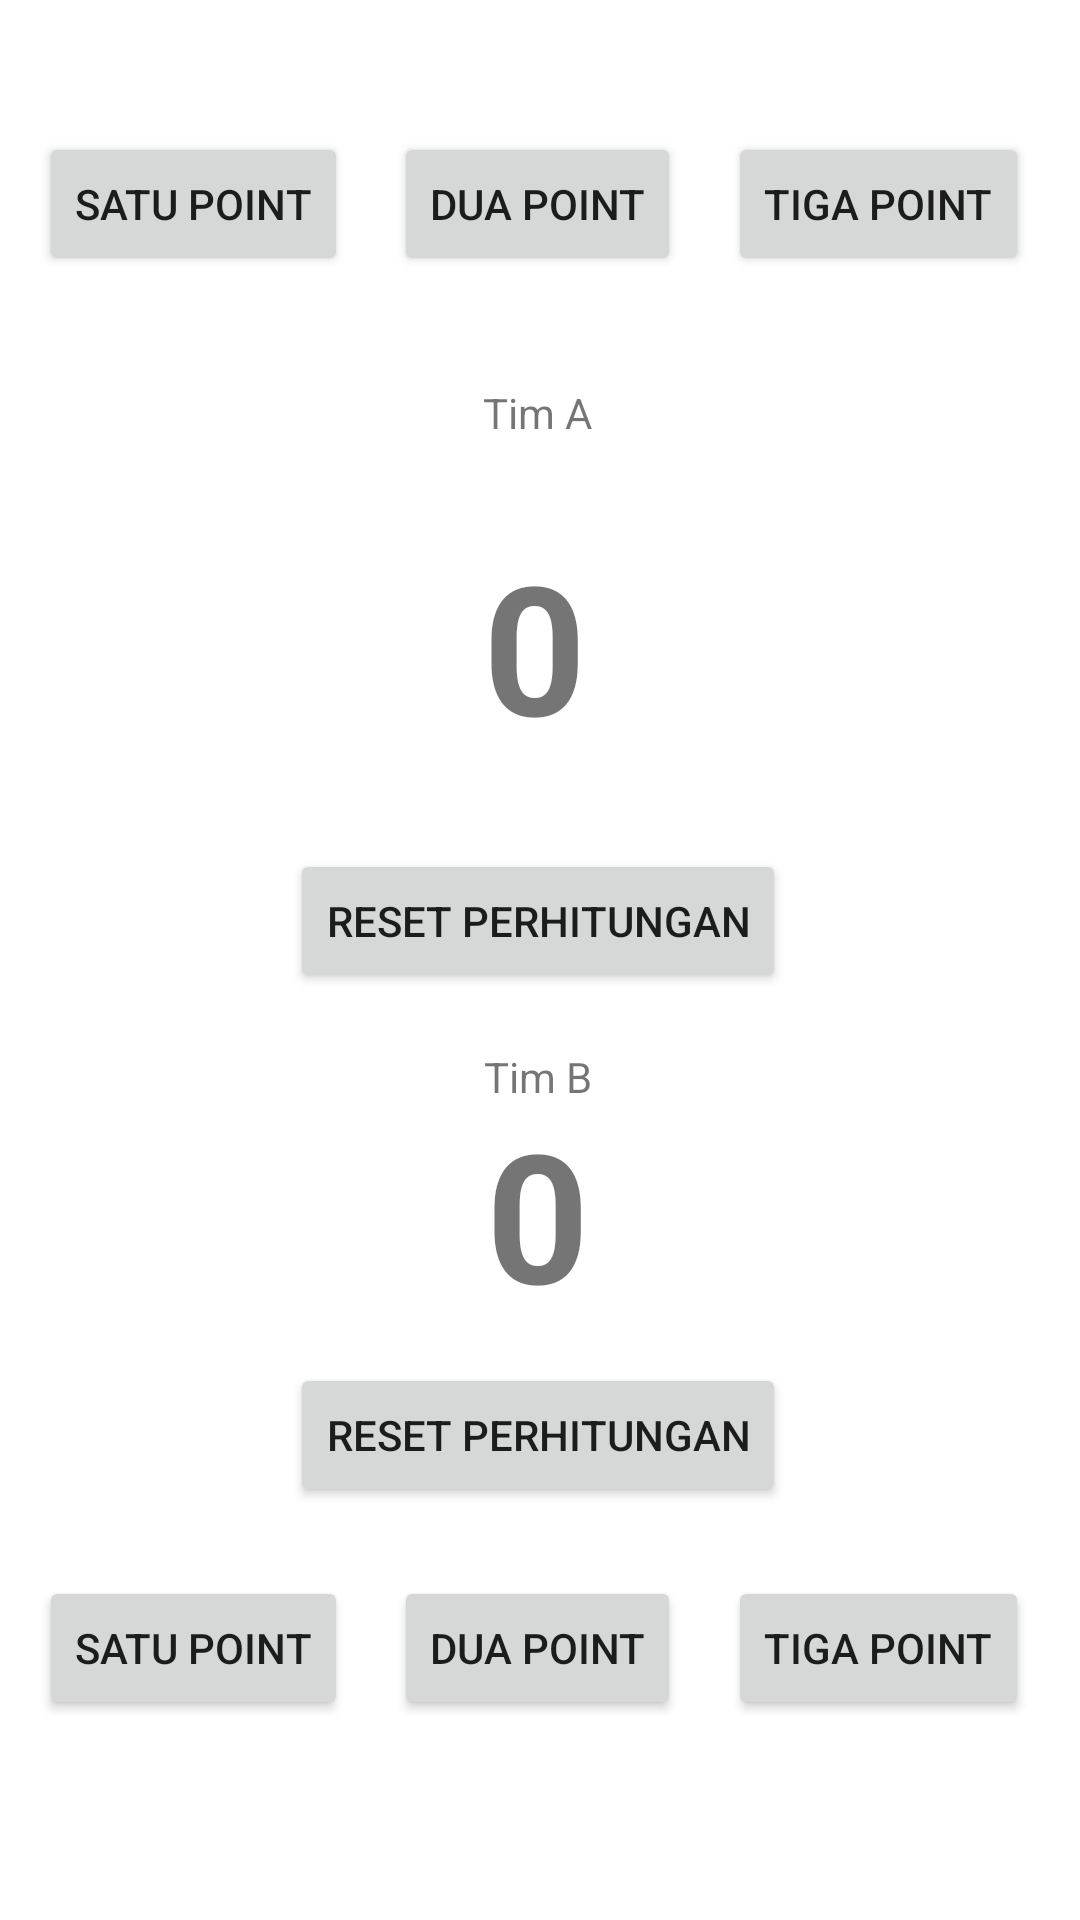

Produce the Android XML layout that renders to this screen, including the resource entries it uses.
<!-- AndroidManifest.xml: application theme Theme.18030021Modul3 -->
<!-- res/layout/activity_main2.xml -->
<?xml version="1.0" encoding="utf-8"?>
<androidx.constraintlayout.widget.ConstraintLayout xmlns:android="http://schemas.android.com/apk/res/android"
    xmlns:app="http://schemas.android.com/apk/res-auto"
    xmlns:tools="http://schemas.android.com/tools"
    android:layout_width="match_parent"
    android:layout_height="match_parent"
    tools:context=".MainActivity2">

    <TextView
        android:id="@+id/I"
        android:layout_width="wrap_content"
        android:layout_height="wrap_content"
        android:layout_marginTop="128dp"
        android:text="Tim A"
        app:layout_constraintEnd_toEndOf="parent"
        app:layout_constraintHorizontal_bias="0.497"
        app:layout_constraintStart_toStartOf="parent"
        app:layout_constraintTop_toTopOf="parent" />

    <TextView
        android:id="@+id/N"
        android:layout_width="wrap_content"
        android:layout_height="wrap_content"
        android:text="Tim B"
        app:layout_constraintBottom_toBottomOf="parent"
        app:layout_constraintEnd_toEndOf="parent"
        app:layout_constraintHorizontal_bias="0.498"
        app:layout_constraintStart_toStartOf="parent"
        app:layout_constraintTop_toBottomOf="@+id/ResetA"
        app:layout_constraintVertical_bias="0.063" />

    <Button
        android:id="@+id/satua"
        android:layout_width="wrap_content"
        android:layout_height="wrap_content"
        android:layout_marginTop="44dp"
        android:onClick="tambahpoin"
        android:text="Satu Point"
        app:layout_constraintEnd_toEndOf="parent"
        app:layout_constraintHorizontal_bias="0.051"
        app:layout_constraintStart_toStartOf="parent"
        app:layout_constraintTop_toTopOf="parent" />

    <Button
        android:id="@+id/duaa"
        android:layout_width="wrap_content"
        android:layout_height="wrap_content"
        android:layout_marginTop="44dp"
        android:text="Dua Point"
        android:onClick="tambahpoin"
        app:layout_constraintEnd_toEndOf="parent"
        app:layout_constraintHorizontal_bias="0.497"
        app:layout_constraintStart_toStartOf="parent"
        app:layout_constraintTop_toTopOf="parent" />

    <Button
        android:id="@+id/tigaa"
        android:layout_width="wrap_content"
        android:layout_height="wrap_content"
        android:layout_marginTop="44dp"
        android:text="Tiga Point"
        android:onClick="tambahpoin"
        app:layout_constraintEnd_toEndOf="parent"
        app:layout_constraintHorizontal_bias="0.934"
        app:layout_constraintStart_toStartOf="parent"
        app:layout_constraintTop_toTopOf="parent" />

    <Button
        android:id="@+id/satub"
        android:layout_width="wrap_content"
        android:layout_height="wrap_content"
        android:layout_marginBottom="44dp"
        android:text="Satu Point"
        android:onClick="tambahpoin"
        app:layout_constraintBottom_toBottomOf="parent"
        app:layout_constraintEnd_toEndOf="parent"
        app:layout_constraintHorizontal_bias="0.051"
        app:layout_constraintStart_toStartOf="parent"
        app:layout_constraintTop_toBottomOf="@+id/ResetB" />

    <Button
        android:id="@+id/duab"
        android:layout_width="wrap_content"
        android:layout_height="wrap_content"
        android:layout_marginBottom="44dp"
        android:text="Dua Point"
        android:onClick="tambahpoin"
        app:layout_constraintBottom_toBottomOf="parent"
        app:layout_constraintEnd_toEndOf="parent"
        app:layout_constraintHorizontal_bias="0.497"
        app:layout_constraintStart_toStartOf="parent"
        app:layout_constraintTop_toBottomOf="@+id/ResetB" />

    <Button
        android:id="@+id/tigab"
        android:layout_width="wrap_content"
        android:layout_height="wrap_content"
        android:layout_marginBottom="44dp"
        android:text="Tiga Point"
        android:onClick="tambahpoin"
        app:layout_constraintBottom_toBottomOf="parent"
        app:layout_constraintEnd_toEndOf="parent"
        app:layout_constraintHorizontal_bias="0.934"
        app:layout_constraintStart_toStartOf="parent"
        app:layout_constraintTop_toBottomOf="@+id/ResetB" />

    <Button
        android:id="@+id/ResetB"
        android:layout_width="wrap_content"
        android:layout_height="wrap_content"
        android:layout_marginBottom="128dp"
        android:text="Reset Perhitungan"
        android:onClick="reset"
        app:layout_constraintBottom_toBottomOf="parent"
        app:layout_constraintEnd_toEndOf="parent"
        app:layout_constraintHorizontal_bias="0.497"
        app:layout_constraintStart_toStartOf="parent"
        app:layout_constraintTop_toBottomOf="@+id/poinb" />

    <Button
        android:id="@+id/ResetA"
        android:layout_width="wrap_content"
        android:layout_height="wrap_content"
        android:layout_marginTop="28dp"
        android:text="Reset Perhitungan"
        android:onClick="reset"
        app:layout_constraintEnd_toEndOf="parent"
        app:layout_constraintHorizontal_bias="0.497"
        app:layout_constraintStart_toStartOf="parent"
        app:layout_constraintTop_toBottomOf="@+id/poina" />

    <TextView
        android:id="@+id/poina"
        android:layout_width="wrap_content"
        android:layout_height="wrap_content"
        android:layout_marginTop="28dp"
        android:fontFamily="sans-serif"
        android:text="0"
        android:textSize="60sp"
        android:textStyle="bold"
        app:layout_constraintEnd_toEndOf="parent"
        app:layout_constraintHorizontal_bias="0.494"
        app:layout_constraintStart_toStartOf="parent"
        app:layout_constraintTop_toBottomOf="@+id/I" />

    <TextView
        android:id="@+id/poinb"
        android:layout_width="wrap_content"
        android:layout_height="wrap_content"
        android:layout_marginBottom="200dp"
        android:text="0"
        android:textSize="60sp"
        android:textStyle="bold"
        app:layout_constraintBottom_toBottomOf="parent"
        app:layout_constraintEnd_toEndOf="parent"
        app:layout_constraintHorizontal_bias="0.497"
        app:layout_constraintStart_toStartOf="parent"
        app:layout_constraintTop_toBottomOf="@+id/N" />
</androidx.constraintlayout.widget.ConstraintLayout>
<!-- resources referenced by this layout -->
<resources>
  <style name="Theme.18030021Modul3" parent="Theme.MaterialComponents.DayNight.DarkActionBar">
          
          <item name="colorPrimary">@color/purple_500</item>
          <item name="colorPrimaryVariant">@color/purple_700</item>
          <item name="colorOnPrimary">@color/white</item>
          
          <item name="colorSecondary">@color/teal_200</item>
          <item name="colorSecondaryVariant">@color/teal_700</item>
          <item name="colorOnSecondary">@color/black</item>
          
          <item name="android:statusBarColor" tools:targetApi="l">?attr/colorPrimaryVariant</item>
          
      </style>
  <!-- not gathered from this repository: default colours our renderer supplied (Android Studio template values) -->
  <color name="purple_500">#FF6200EE</color>
  <color name="purple_700">#FF3700B3</color>
  <color name="teal_200">#FF03DAC5</color>
  <color name="teal_700">#FF018786</color>
  <color name="black">#FF000000</color>
  <color name="white">#FFFFFFFF</color>
</resources>
